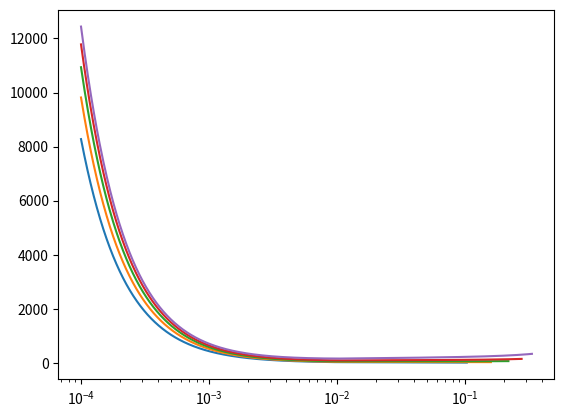

Generate this figure with matplotlib:
import numpy as np
import matplotlib.pyplot as plt
import math

a_set = [1-0.897213595499958,1-0.841519445765513,1-0.7828712176562818,1-0.724684781177863,1-0.6685556122386582] # initial error
#T_C_set = [3.3,5.76,10.8,21,42]
T_C_set = [6.6,2*5.76,2*10.8,2*21,2*42]

for T_C,a in zip(T_C_set,a_set):
    eps_F_set = []
    T_T_set = []
    T_A_set = []
    #eps_A_set = np.linspace(0,1,1000)
    eps_A_set = np.linspace(1e-4,a,100000)
    for eps_A in eps_A_set:
        alpha = 0.05
        #eps_A = 0.01
        #alpha = 0.5
        eps_A_star = 0.01 

        #p = 1.33
        #p = 1.2169
        #p = 1.406298
        p = 0.77978
        eps_F = 1e-4
        try:
            #N = math.ceil(np.log(eps_F/eps_A)/np.log(alpha))
            N = np.log(eps_F/eps_A)/np.log(alpha)
        except:
            N=0
        #T_C = 2
        #b = 0.304
        #b = .2409
        #b = 0.15942
        b = 0.103316

        if eps_A > eps_A_star:
            T_A = np.log(eps_A / a) / (-b)
        else:
            T_A = np.log(eps_A_star / a) / (-b)
            c = eps_A_star * T_A**p
            T_A = (c / (eps_A)) ** (1/p)
        if N == 0:
            T_T = T_A
        else:
            T_T = 1/(1-eps_A) * (T_A + N*T_C)

        #eps_F = eps_A * alpha ** N
        eps_F_set.append(eps_F)
        T_T_set.append(T_T)
        T_A_set.append(T_A)

    #plt.plot(eps_A_set, eps_F_set)
    #plt.show()

    plt.plot(eps_A_set, T_T_set)
    print(f"Minimum time: {min(T_T_set)}")
    print(f"Minimum adiabatic time {T_A_set[np.argmin(T_T_set)]}")
    plt.xscale("log")
    plt.show()
